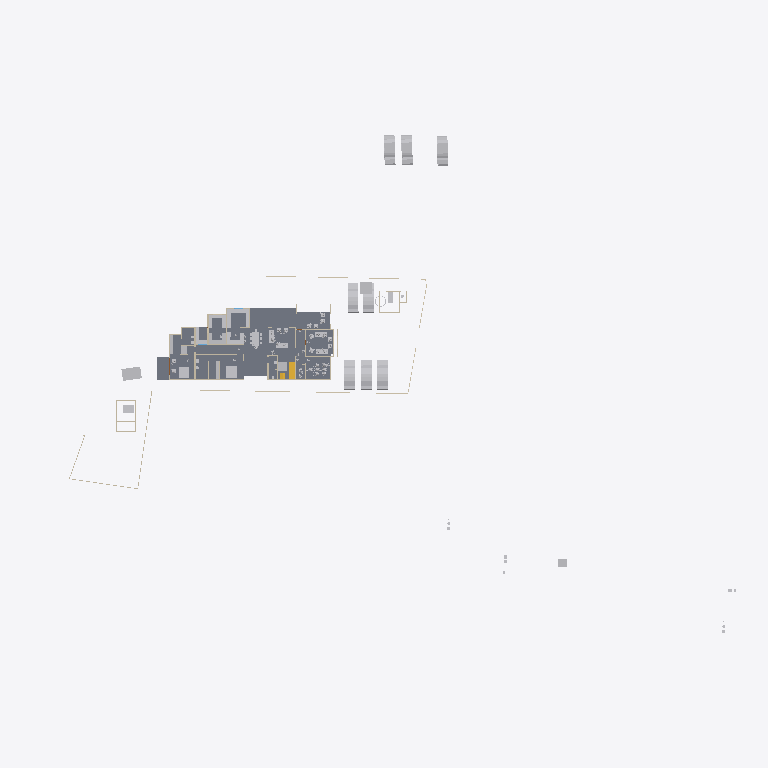
Plan cut of the same IFC building model at storey 'GF' (level 0.45 m, cut at 1.85 m), seen from above with north up, elements coloured by IFC class: 34 other elements (light grey), 16 walls (beige), 3 slabs (grey), 2 stair flights (yellow). Cut surfaces are drawn darker.
Extent 123.3 m × 86.4 m × 15.3 m (x, y, z). Storeys (6): Road Level at 0.00 m; Concept at 0.00 m; Existing at 0.00 m; Roof at 0.00 m; GF at 0.45 m; FF at 3.45 m. Elements (320): 96 IfcWall, 68 IfcBuildingElementProxy, 61 IfcFurniture, 32 IfcDoor, 31 IfcSanitaryTerminal, 8 IfcVehicle, 6 IfcRoof, 5 IfcSlab, 3 IfcStairFlight, 3 IfcWindow, 2 IfcGeographicElement, 2 IfcRailing.

HEADER;
FILE_DESCRIPTION(('ViewDefinition[DesignTransferView]'),'2;1');
FILE_NAME('Jailani.ifc','2025-12-12T22:04:08+05:30',(''),(''),'IfcOpenShell 0.8.4','Bonsai 0.8.4','Nobody');
FILE_SCHEMA(('IFC4X3'));
ENDSEC;
DATA;
#1=IFCPROJECT('1rEyq$MlvDVO9q4X_6O_vh',$,'My Project',$,$,$,$,(#14,#26),#9);
#31=IFCSITE('2ymv4STDrDCBgdvlSnG91s',$,'My Site',$,$,#54,$,$,$,$,$,$,$,$);
#37=IFCBUILDING('0WCwdFWaT3fvN6dYFJV0G3',$,'My Building',$,$,#60,$,$,$,$,$,$);
#43=IFCBUILDINGSTOREY('3glIUxBxj019WI9WL2_LBp',$,'Road Level',$,$,#66,$,$,$,$);
#2091=IFCBUILDINGSTOREY('0gksAyAJzF1eVdNHxF82jx',$,'GF',$,$,#2111,$,$,$,$);
#9684=IFCBUILDINGSTOREY('0GW8AoQ6z9OfFkHNDnUrmB',$,'FF',$,$,#79158,$,$,$,$);
#36449=IFCBUILDINGSTOREY('08MXqDc890wx$ikiXcsfjl',$,'Concept',$,$,#36465,$,$,$,$);
#37612=IFCBUILDINGSTOREY('3FqJSqHaz8MQtwN4CzJUgT',$,'Existing',$,$,#37627,$,$,$,$);
#39460=IFCBUILDINGSTOREY('2$v9ldK6P2VucsJp$wo$TV',$,'Roof',$,$,#39475,$,$,$,$);
#4726=IFCSLAB('2FiUBYKgX14Ok5pfpzPww9',$,'Slab',$,$,#104282,#4737,$,$);
#100712=IFCSLAB('1DsvWWCbL7cANGjESzliI9',$,'Slab',$,$,#100713,#100733,$,$);
#100672=IFCSLAB('0rsLiG2dbCD8BwexqTqqYU',$,'Slab',$,$,#100711,#100693,$,$);
#41382=IFCVEHICLE('1IZ4nX7e53bPYukwIgWlwk',$,'Vehicle',$,$,#104118,#41395,$,$);
#41410=IFCVEHICLE('0vgVxzNb92ZxtGg52SdjXf',$,'Vehicle',$,$,#104123,#41423,$,$);
#42195=IFCVEHICLE('3MkhLELVLDs8uvUp6MaLNE',$,'Vehicle',$,$,#104128,#42208,$,$);
#40568=IFCVEHICLE('3YADKfQzbBmOkqjeAW8eZC',$,'Vehicle',$,$,#41076,#40581,$,$);
#40601=IFCVEHICLE('2n0InfZ3983xlP1tLNpSFe',$,'Vehicle',$,$,#41081,#40614,$,$);
#40247=IFCVEHICLE('1o80UYAPX4cRrso8iBSkYA',$,'Vehicle',$,$,#41071,#40260,$,$);
#103859=IFCVEHICLE('0Rj7kGn8PAKQhJ_nG_1K0p',$,'Vehicle',$,$,#104178,#103872,$,$);
#82694=IFCVEHICLE('1WbX0ZaZv1EAj6UxZaEAuW',$,'Vehicle',$,$,#104133,#82707,$,$);
#4239=IFCBUILDINGELEMENTPROXY('3q7lNd2p17oe3AMat8N37d',$,'Toilet 2',$,$,#81645,#4249,$,.COMPLEX.);
#4250=IFCBUILDINGELEMENTPROXY('3toYnKI0v7vRY5ZvUmLVDd',$,'Toilet1',$,$,#81650,#4260,$,.COMPLEX.);
#48553=IFCFURNITURE('2Ze14ZEU9CiBG9_AhI5DIZ',$,'Furniture',$,$,#94242,#48562,$,$);
#55484=IFCFURNITURE('3TkWbzkAX1QAVy26F4DON4',$,'Furniture',$,$,#81665,#55497,$,$);
#55457=IFCFURNITURE('0V6hxvZwXE6hVLVUBmKQZG',$,'Furniture',$,$,#103611,#55466,$,$);
#60594=IFCSTAIRFLIGHT('3K6s0TXK14hg3GYNy0Q3Ew',$,'StairFlight',$,$,#88998,#60602,$,7,6,0.160000000681196,0.150000005960464,.STRAIGHT.);
#101745=IFCFURNITURE('3hoLwjlaj1bx3MhQhdoDlQ',$,'Furniture',$,$,#102113,#101774,$,$);
#80165=IFCTRANSPORTELEMENT('3e3Q4k1592$RuhbEiGY1JY',$,'TransportElement',$,$,#85928,#80195,$,$);
#56306=IFCFURNITURE('1_EYla0VL98hdUWu1GNTXR',$,'Furniture',$,$,#106918,#56317,$,$);
#23555=IFCTRANSPORTELEMENT('10_X8X5DHBYv3U3r1ASSTk',$,'TransportElement',$,$,#35085,#23564,$,$);
#91504=IFCFURNITURE('16bqPFk7X3fwBdom6ECqxL',$,'Furniture',$,$,#100600,#91515,$,$);
#3370=IFCWALL('0xoPJC_XvDxeOzIZpSQWPO',$,'Wall',$,$,#35160,#3381,$,$);
#56276=IFCFURNITURE('2vLizZk7fBbeZGzZ1jCZw5',$,'Furniture',$,$,#106849,#56287,$,$);
#3433=IFCWALL('2gqgdNokT89Rrmjq1x$gkt',$,'Wall',$,$,#35105,#3444,$,$);
#59578=IFCWALL('18OzynGbzFkxUyJxJqUeri',$,'Wall',$,$,#83470,#59589,$,$);
#2632=IFCWALL('1hiIP0I5r0ZAybbUAFoviW',$,'Wall',$,$,#35120,#2638,$,$);
#74767=IFCWALL('0PfuzQe8PDVgwkyTxt9HLX',$,'Wall',$,$,#91336,#74778,$,$);
#96889=IFCFURNITURE('0vSkcro912JR$kB$WM69H4',$,'Furniture',$,$,#103370,#96900,$,$);
#102477=IFCFURNITURE('3epe7VZw5Bdw8FKqcPZS7s',$,'Furniture',$,$,#104108,#102507,$,$);
#95916=IFCFURNITURE('1FlrXWEtvBOAH84JH9Blsm',$,'Furniture',$,$,#100610,#95927,$,$);
#3190=IFCWALL('193oymhqH3WPw9ieWVOFsJ',$,'Wall',$,$,#36281,#3201,$,$);
#95662=IFCFURNITURE('27hWn$oSn4quXDvk$_jaZG',$,'Furniture',$,$,#106405,#95673,$,$);
#74074=IFCWALL('3rQ_eWSI1E988SeZf1Hbnw',$,'Wall',$,$,#104366,#74085,$,$);
#48220=IFCFURNITURE('1QWqY1IIrEJwc5UsSxSNE6',$,'Furniture',$,$,#101632,#48233,$,$);
#56246=IFCFURNITURE('2mj$BvRbP1f9_7V7W1oVwT',$,'Furniture',$,$,#100595,#56257,$,$);
#106585=IFCFURNITURE('1euKBichrDpuMcuOc3YKnc',$,'Furniture',$,$,#107444,#106596,$,$);
#108039=IFCFURNITURE('0e54xT6uTFtgyiknJrgO26',$,'Furniture',$,$,#108086,#108050,$,$);
#6030=IFCFURNITURE('3gD11dh7T2SPAde6fVBVr4',$,'Furniture',$,$,#102358,#6043,$,$);
#91254=IFCWALL('1G4ZGs46D6h8NSP8wZK7Mf',$,'Wall',$,$,#101457,#91265,$,$);
#2457=IFCWALL('38EbZ7mAL5TfofCc1aVwCP',$,'Wall',$,$,#35150,#2463,$,$);
#101633=IFCFURNITURE('0sVSrym4PCUfiz5_m3PFS8',$,'Furniture',$,$,#102108,#101646,$,$);
#2607=IFCWALL('0hLi5deXP5Zfo$NOtNZznY',$,'Wall',$,$,#35130,#2613,$,$);
#89686=IFCFURNITURE('13ALM621n4AfCK13kNr2ii',$,'Furniture',$,$,#102363,#89699,$,$);
#56707=IFCFURNITURE('3vVXXivcj3cuUgfA$Fo3Wy',$,'Furniture',$,$,#100570,#56718,$,$);
#75308=IFCWALL('0aRmjp_Qf6AeBX3Xe9lqsI',$,'Wall',$,$,#92210,#75319,$,$);
#59642=IFCWALL('01zCAxSVLFhhLmLX4f918i',$,'Wall',$,$,#84262,#59653,$,$);
#56164=IFCFURNITURE('1NDOqTkPT45hXxPi7JQfG6',$,'Furniture',$,$,#100810,#56175,$,$);
#107970=IFCFURNITURE('0gk13jQbD6$A_nhPymp19t',$,'Furniture',$,$,#108136,#107981,$,$);
#60124=IFCWALL('2egd4x5r5Bt9ju5FZWKZ7D',$,'Wall',$,$,#101388,#60135,$,$);
#57053=IFCFURNITURE('2BepyqesL86OgduNsO02sh',$,'Furniture',$,$,#100590,#57064,$,$);
#92229=IFCWALL('3xRq$DcULFeQXxWiBIfq7y',$,'Wall',$,$,#107797,#92240,$,$);
#73692=IFCWALL('0NFDUSK41CyhhmKQii$1su',$,'Wall',$,$,#92935,#73703,$,$);
#60792=IFCSTAIRFLIGHT('10ogIcYZLE9B5Yy0naKqkX',$,'StairFlight',$,$,#106038,#60805,$,7,6,0.160000000681196,0.150000005960464,.STRAIGHT.);
#86870=IFCWALL('1_fX$FEwXFLOJR8rOkkV$4',$,'Wall',$,$,#101981,#86881,$,$);
ENDSEC;
